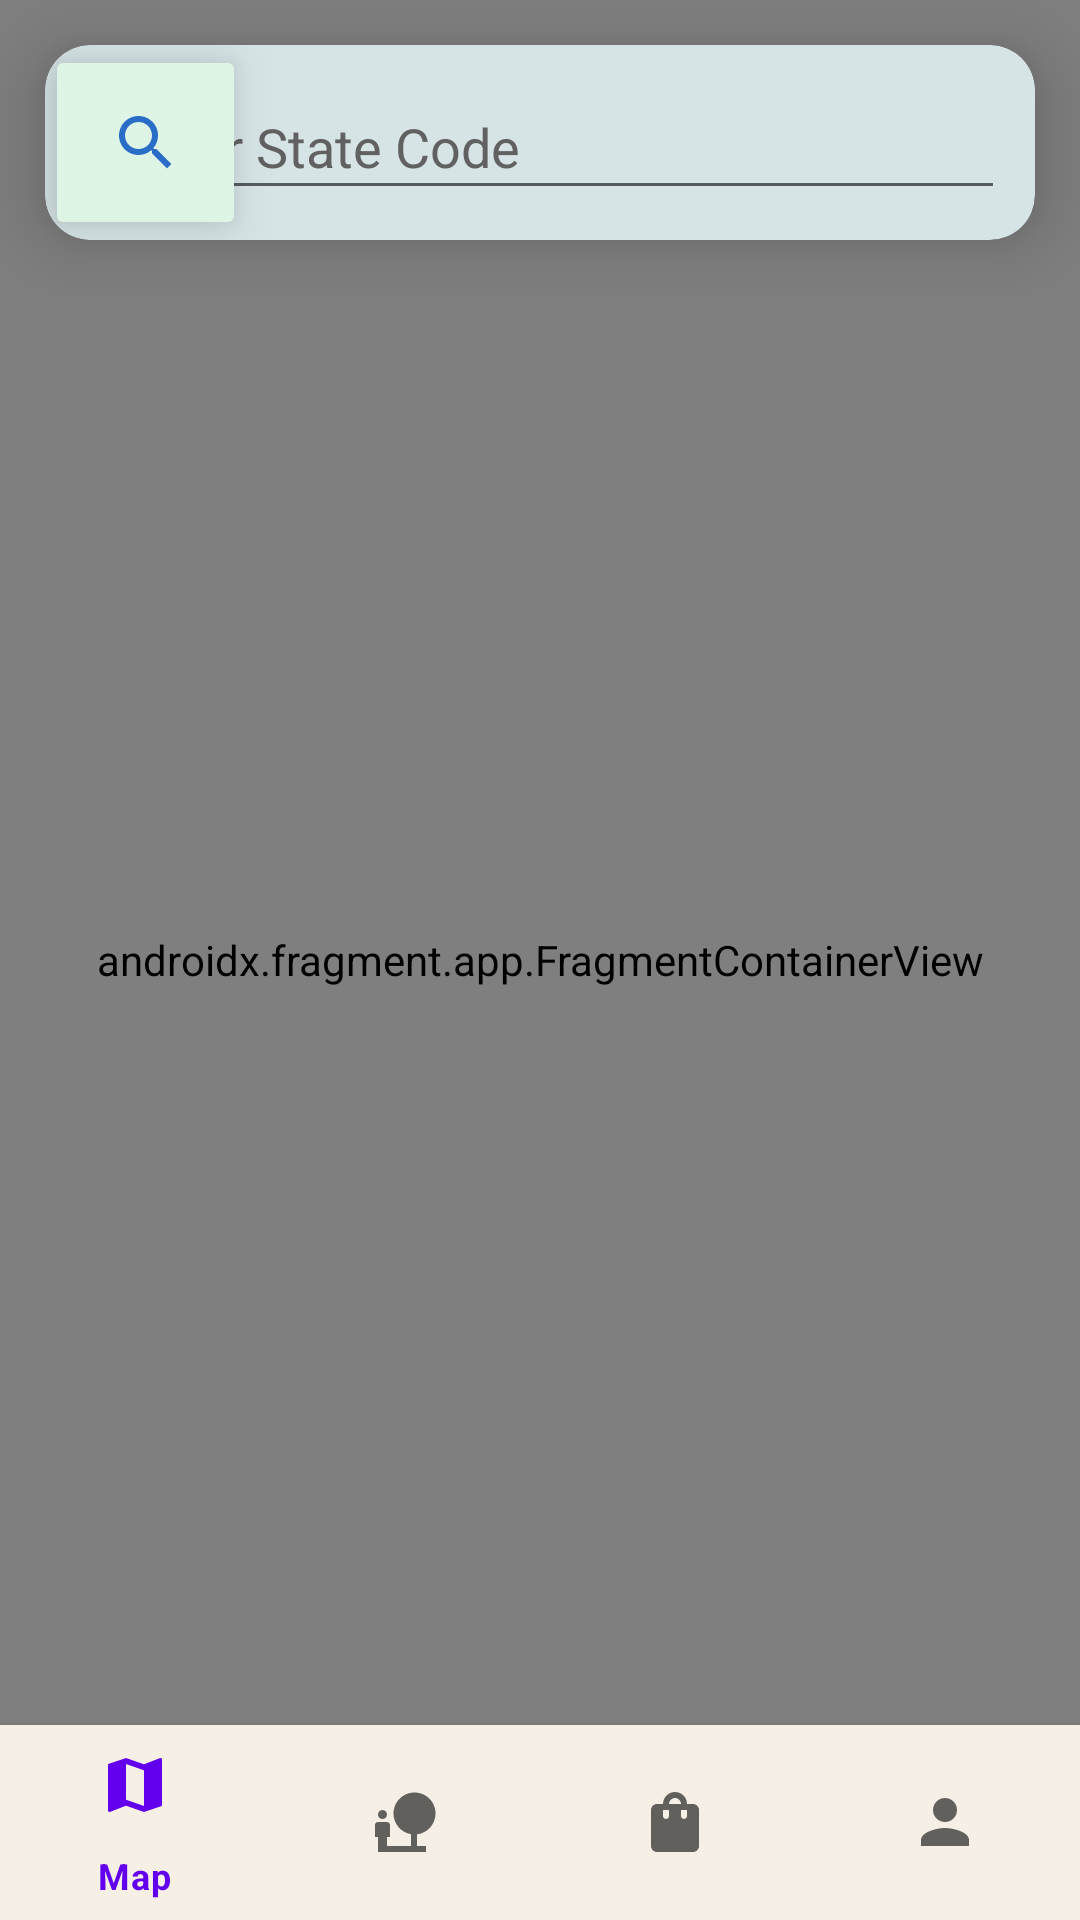

Here is an Android app screen rendered from its layout file. Give the layout XML and the strings, colors and styles it references.
<!-- AndroidManifest.xml: application theme Theme.ParkApplication -->
<!-- res/layout/activity_maps.xml -->
<?xml version="1.0" encoding="utf-8"?>
<androidx.constraintlayout.widget.ConstraintLayout xmlns:android="http://schemas.android.com/apk/res/android"
    xmlns:map="http://schemas.android.com/apk/res-auto"
    xmlns:tools="http://schemas.android.com/tools"
    android:layout_height="match_parent"
    android:layout_width="match_parent">

    <com.google.android.material.bottomnavigation.BottomNavigationView
        android:id="@+id/bottomNav"
        android:layout_width="0dp"
        android:layout_height="65dp"
        android:background="#F5EFE6"
        map:layout_constraintBottom_toBottomOf="parent"
        map:layout_constraintEnd_toEndOf="parent"
        map:layout_constraintStart_toStartOf="parent"
        map:menu="@menu/bottom_navigation_bar" />

    <androidx.fragment.app.FragmentContainerView
        android:id="@+id/map"
        android:name="com.google.android.gms.maps.SupportMapFragment"
        android:layout_width="match_parent"
        android:layout_height="match_parent"
        map:layout_constraintBottom_toBottomOf="parent"
        map:layout_constraintEnd_toEndOf="parent"
        map:layout_constraintHorizontal_bias="0.0"
        map:layout_constraintStart_toStartOf="parent"
        map:layout_constraintTop_toTopOf="parent"
        map:layout_constraintVertical_bias="0.0"
        tools:context=".MapsActivity" />

    <androidx.cardview.widget.CardView
        android:id="@+id/searchCardView"
        android:layout_width="match_parent"
        android:layout_height="65dp"
        android:layout_margin="15dp"
        android:backgroundTint="#D6E4E5"
        map:cardCornerRadius="15dp"
        map:cardElevation="15dp"
        map:layout_constraintEnd_toEndOf="parent"
        map:layout_constraintHorizontal_bias="0.0"
        map:layout_constraintStart_toStartOf="parent"
        map:layout_constraintTop_toTopOf="parent">

        <EditText
            android:id="@+id/stateCODE"
            android:layout_width="300dp"
            android:layout_height="wrap_content"
            android:layout_gravity="right"
            android:layout_margin="10dp"
            android:ems="10"
            android:hint="Enter State Code"
            android:inputType="textPersonName"
            android:minHeight="48dp"
            android:textColorHint="#616161"
            tools:ignore="TouchTargetSizeCheck"
            android:autofillHints="" />

        <ImageButton
            android:id="@+id/searchButtonID"
            android:layout_width="67dp"
            android:layout_height="match_parent"
            android:backgroundTint="#DEF5E5"
            android:contentDescription="@string/app_name"
            android:elevation="10dp"
            android:src="@drawable/ic_baseline_search_24" />
    </androidx.cardview.widget.CardView>

</androidx.constraintlayout.widget.ConstraintLayout>
<!-- resources referenced by this layout -->
<resources>
  <!-- drawable ic_baseline_search_24 (drawable) -->
  <vector android:height="24dp" android:tint="#2A6DC6"
      android:viewportHeight="24" android:viewportWidth="24"
      android:width="24dp" xmlns:android="http://schemas.android.com/apk/res/android">
      <path android:fillColor="@android:color/white" android:pathData="M15.5,14h-0.79l-0.28,-0.27C15.41,12.59 16,11.11 16,9.5 16,5.91 13.09,3 9.5,3S3,5.91 3,9.5 5.91,16 9.5,16c1.61,0 3.09,-0.59 4.23,-1.57l0.27,0.28v0.79l5,4.99L20.49,19l-4.99,-5zM9.5,14C7.01,14 5,11.99 5,9.5S7.01,5 9.5,5 14,7.01 14,9.5 11.99,14 9.5,14z"/>
  </vector>
  <string name="app_name">ParkApplication</string>
  <style name="Theme.ParkApplication" parent="Theme.MaterialComponents.DayNight.DarkActionBar">
          
          <item name="colorPrimary">@color/purple_500</item>
          <item name="colorPrimaryVariant">@color/purple_700</item>
          <item name="colorOnPrimary">@color/white</item>
          
          <item name="colorSecondary">@color/teal_200</item>
          <item name="colorSecondaryVariant">@color/teal_700</item>
          <item name="colorOnSecondary">@color/black</item>
          
          <item name="android:statusBarColor" tools:targetApi="l">?attr/colorPrimaryVariant</item>
          
      </style>
  <color name="purple_500">#FF6200EE</color>
  <color name="purple_700">#FF3700B3</color>
  <color name="white">#FFFFFFFF</color>
  <color name="teal_200">#FF03DAC5</color>
  <color name="teal_700">#FF018786</color>
  <color name="black">#FF000000</color>
</resources>
